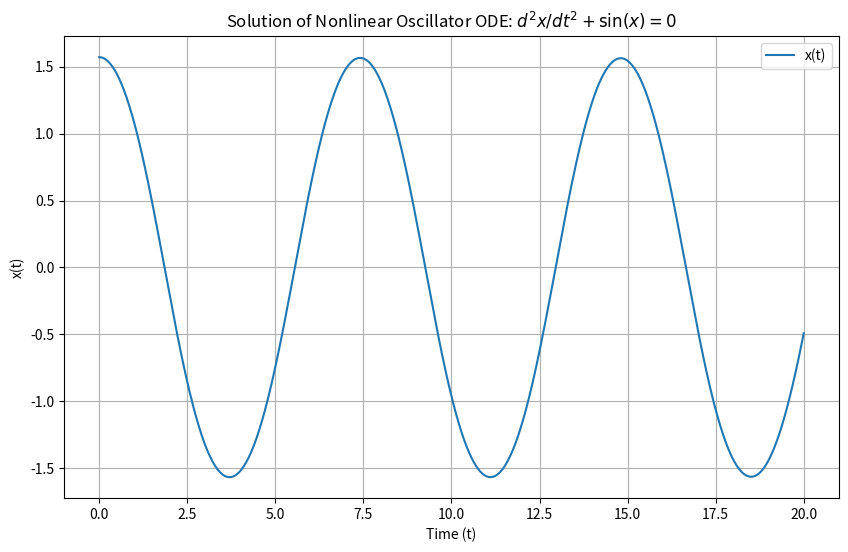
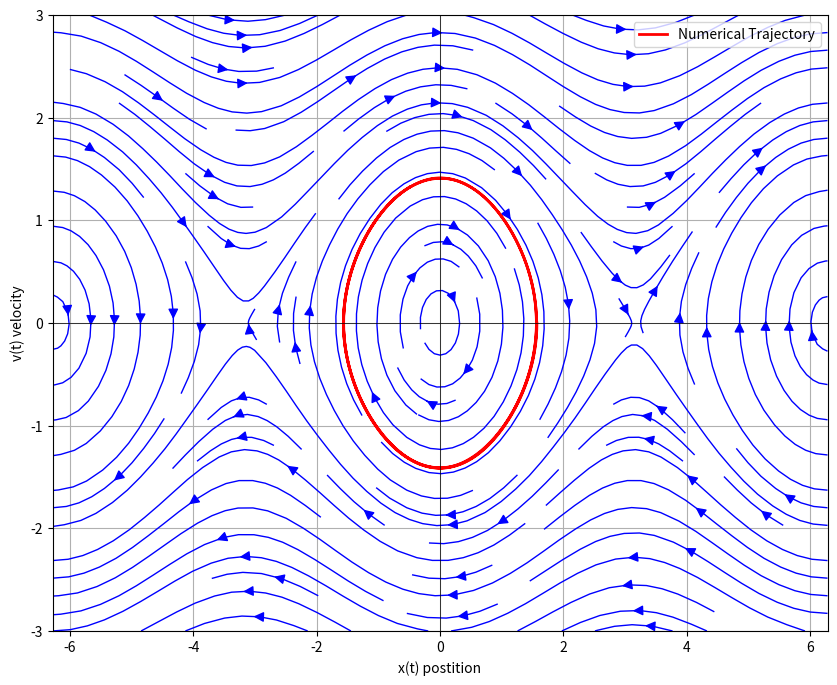
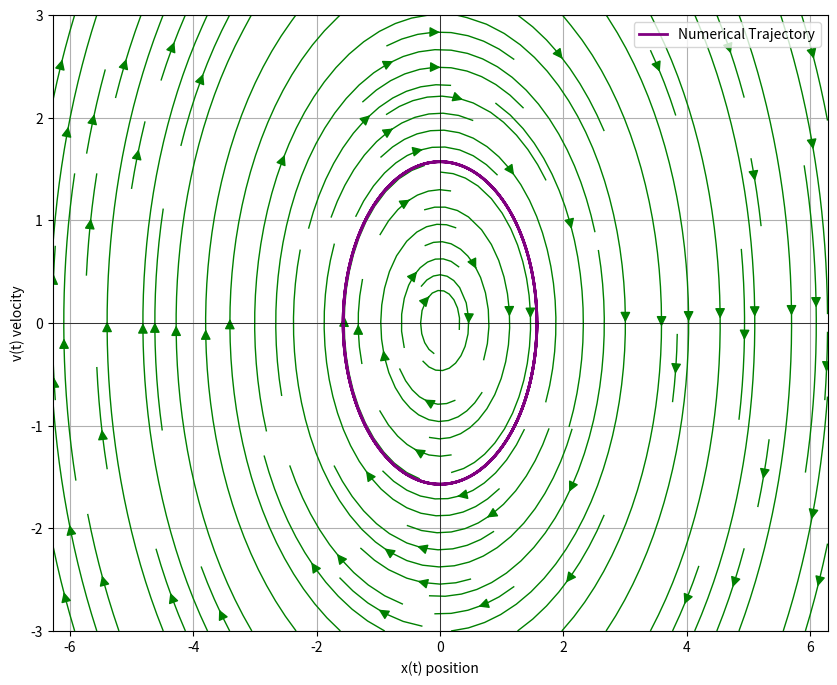
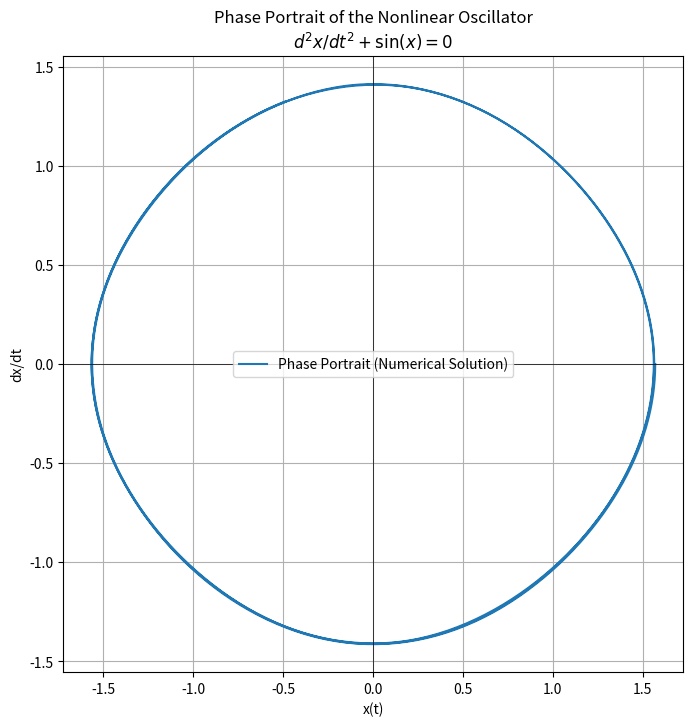

Reproduce these figures in Python, in order.
# -*- coding: utf-8 -*-
"""
Created on Mon Mar 10 11:57:42 2025

@author: Administrator
"""
import numpy as np
import matplotlib.pyplot as plt
from scipy.integrate import solve_ivp

# Define the differential equation
def nonlinear_oscillator(t, y):
    return [y[1], -np.sin(y[0])]

# Initial conditions [x(0), dx/dt(0)]
y0 = [np.pi / 2, 0]

# Time span for integration
t_span = (0, 20)
t_eval = np.linspace(*t_span, 1000)

# Solve the ODE
solution = solve_ivp(nonlinear_oscillator, t_span, y0, t_eval=t_eval)

# Plotting the solution
plt.figure(figsize=(10, 6))
plt.plot(solution.t, solution.y[0], label='x(t)')
plt.title('Solution of Nonlinear Oscillator ODE: $d^2x/dt^2 + \sin(x) = 0$')
plt.xlabel('Time (t)')
plt.ylabel('x(t)')
plt.grid(True)
plt.legend()
plt.show()
# Phase portrait from numerical solution
x_numerical = solution.y[0]
dx_dt_numerical = solution.y[1]

# Create a grid for vector field visualization
X, Y = np.meshgrid(np.linspace(-2*np.pi, 2*np.pi, 20), np.linspace(-3, 3, 20))
U = Y
V = -np.sin(X)

# Plotting phase portrait with flow field
plt.figure(figsize=(10, 8))
plt.streamplot(X, Y, U, V, color='blue', density=1.2, linewidth=1, arrowsize=1.5)

# Overlay the numerical solution trajectory
plt.plot(x_numerical, dx_dt_numerical, color='red', linewidth=2, label='Numerical Trajectory')

plt.xlabel('x(t) postition')
plt.ylabel('v(t) velocity')
plt.grid(True)
plt.axhline(0, color='black', linewidth=0.5)
plt.axvline(0, color='black', linewidth=0.5)
plt.legend()
plt.show()

# Define the classical harmonic oscillator
def harmonic_oscillator(t, y, omega=1.0):
    return [y[1], -omega**2 * y[0]]

# Initial conditions
y0_classic = [np.pi / 2, 0]

# Solve the classical harmonic oscillator equation
solution_classic = solve_ivp(harmonic_oscillator, t_span, y0_classic, t_eval=t_eval)

# Create a grid for vector field visualization (harmonic oscillator)
X_c, Y_c = np.meshgrid(np.linspace(-2*np.pi, 2*np.pi, 20), np.linspace(-3, 3, 20))
U_c = Y_c
V_c = -X_c  # for omega = 1

# Plotting phase portrait with flow field for the harmonic oscillator
plt.figure(figsize=(10, 8))
plt.streamplot(X_c, Y_c, U_c, V_c, color='green', density=1.2, linewidth=1, arrowsize=1.5)

# Overlay numerical solution trajectory
plt.plot(solution_classic.y[0], solution_classic.y[1], color='purple', linewidth=2, label='Numerical Trajectory')


plt.xlabel('x(t) position')
plt.ylabel('v(t) velocity')
plt.grid(True)
plt.axhline(0, color='black', linewidth=0.5)
plt.axvline(0, color='black', linewidth=0.5)
plt.legend()
plt.show()

# Phase portrait from numerical solution
x_numerical = solution.y[0]
dx_dt_numerical = solution.y[1]

# Plotting the phase portrait
plt.figure(figsize=(8, 8))
plt.plot(x_numerical, dx_dt_numerical, label='Phase Portrait (Numerical Solution)')
plt.title('Phase Portrait of the Nonlinear Oscillator\n$d^2x/dt^2 + \sin(x) = 0$')
plt.xlabel('x(t)')
plt.ylabel('dx/dt')
plt.grid(True)
plt.axhline(0, color='black', linewidth=0.5)
plt.axvline(0, color='black', linewidth=0.5)
plt.legend()
plt.show()
